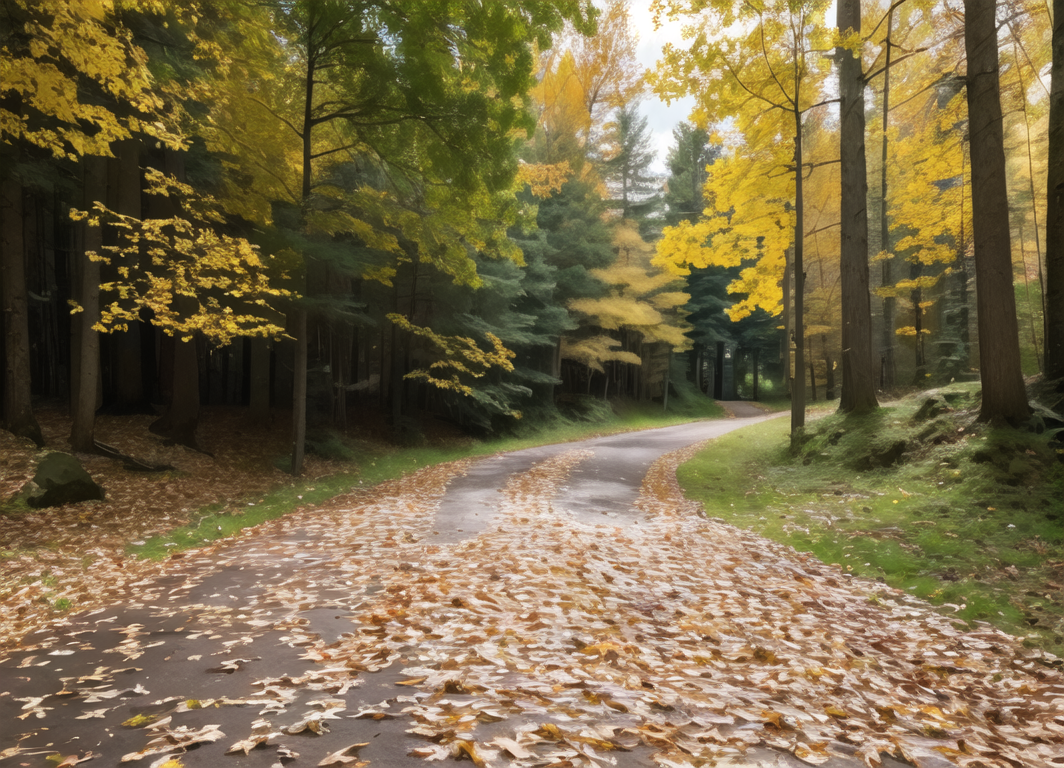
Generation parameters embedded in this image by AUTOMATIC1111 Stable Diffusion web UI or a fork of it (Forge, ...) (PNG 'parameters' text chunk):
(8k, RAW photo, best quality, masterpiece:1.2), (realistic, photo-realistic:1.2), background forest, sky, deep forest, falling leaves, light particles
Negative prompt: EasyNegative, sketches, (worst quality:2), (low quality:2), (normal quality:2), lowres, normal quality, ((monochrome)), ((grayscale)), skin spots, acnes, skin blemishes, bad anatomy,(fat:1.2),facing away, looking away,tilted head, {Multiple people}, lowres,bad hands, text, error, missing fingers,extra digit, fewer digits, cropped, worstquality,jpegartifacts,signature, watermark, username,blurry,bad feet,cropped,poorly drawn hands,poorly drawn face,mutation,deformed,worst quality,low quality,normal quality,jpeg artifacts, signature, watermark, extra fingers, fewer digits, extra limbs, extra arms,extra legs,malformed limbs,fused fingers,too many fingers,long neck,cross-eyed,mutated hands,polar lowres,bad body,bad proportions,gross proportions,missing arms,missing legs,extra digit, extra arms, extra leg, extra foot, ng_deepnegative_v1_75t, sfw, naked, nude, girl, person, people, road
Steps: 25, Sampler: DPM++ 2M Karras, CFG scale: 10, Seed: 1669691391, Size: 712x512, Model hash: fc2511737a, Model: chilloutmix_NiPrunedFp32Fix, Denoising strength: 0.4, Hires upscale: 1.5, Hires upscaler: 4x-UltraSharp